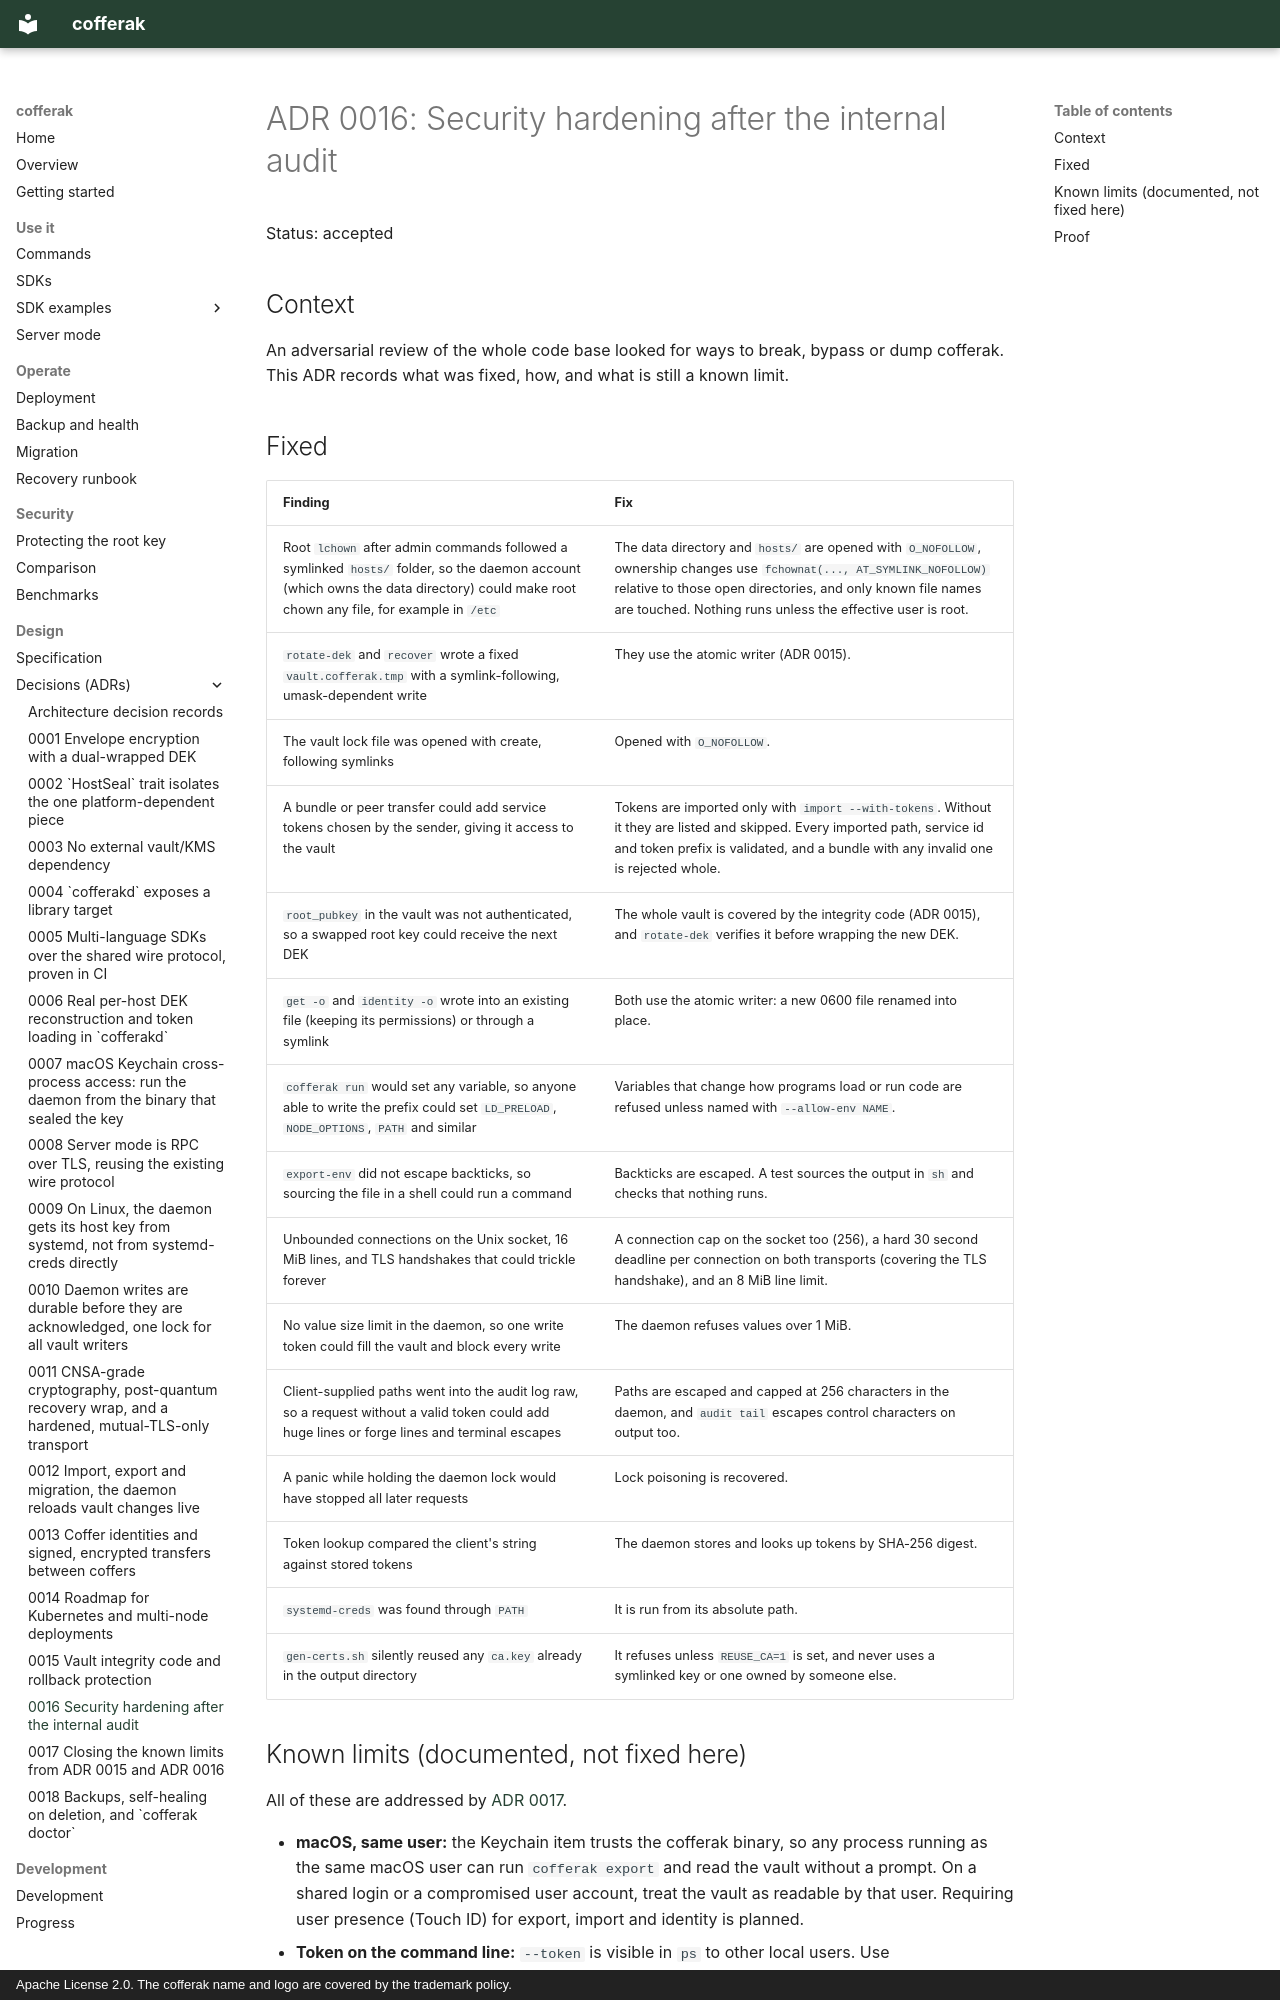

repository: arkrwn/arkeep · page: adr/0016-security-hardening-from-the-audit/index.html · generator: mkdocs · copyright: Apache License 2.0. The cofferak name and logo are covered by the trademark policy.

# ADR 0016: Security hardening after the internal audit

Status: accepted

## Context

An adversarial review of the whole code base looked for ways to break,
bypass or dump cofferak. This ADR records what was fixed, how, and what is
still a known limit.

## Fixed

| Finding | Fix |
|---|---|
| Root `lchown` after admin commands followed a symlinked `hosts/` folder, so the daemon account (which owns the data directory) could make root chown any file, for example in `/etc` | The data directory and `hosts/` are opened with `O_NOFOLLOW`, ownership changes use `fchownat(..., AT_SYMLINK_NOFOLLOW)` relative to those open directories, and only known file names are touched. Nothing runs unless the effective user is root. |
| `rotate-dek` and `recover` wrote a fixed `vault.cofferak.tmp` with a symlink-following, umask-dependent write | They use the atomic writer (ADR 0015). |
| The vault lock file was opened with create, following symlinks | Opened with `O_NOFOLLOW`. |
| A bundle or peer transfer could add service tokens chosen by the sender, giving it access to the vault | Tokens are imported only with `import --with-tokens`. Without it they are listed and skipped. Every imported path, service id and token prefix is validated, and a bundle with any invalid one is rejected whole. |
| `root_pubkey` in the vault was not authenticated, so a swapped root key could receive the next DEK | The whole vault is covered by the integrity code (ADR 0015), and `rotate-dek` verifies it before wrapping the new DEK. |
| `get -o` and `identity -o` wrote into an existing file (keeping its permissions) or through a symlink | Both use the atomic writer: a new 0600 file renamed into place. |
| `cofferak run` would set any variable, so anyone able to write the prefix could set `LD_PRELOAD`, `NODE_OPTIONS`, `PATH` and similar | Variables that change how programs load or run code are refused unless named with `--allow-env NAME`. |
| `export-env` did not escape backticks, so sourcing the file in a shell could run a command | Backticks are escaped. A test sources the output in `sh` and checks that nothing runs. |
| Unbounded connections on the Unix socket, 16 MiB lines, and TLS handshakes that could trickle forever | A connection cap on the socket too (256), a hard 30 second deadline per connection on both transports (covering the TLS handshake), and an 8 MiB line limit. |
| No value size limit in the daemon, so one write token could fill the vault and block every write | The daemon refuses values over 1 MiB. |
| Client-supplied paths went into the audit log raw, so a request without a valid token could add huge lines or forge lines and terminal escapes | Paths are escaped and capped at 256 characters in the daemon, and `audit tail` escapes control characters on output too. |
| A panic while holding the daemon lock would have stopped all later requests | Lock poisoning is recovered. |
| Token lookup compared the client's string against stored tokens | The daemon stores and looks up tokens by SHA-256 digest. |
| `systemd-creds` was found through `PATH` | It is run from its absolute path. |
| `gen-certs.sh` silently reused any `ca.key` already in the output directory | It refuses unless `REUSE_CA=1` is set, and never uses a symlinked key or one owned by someone else. |
